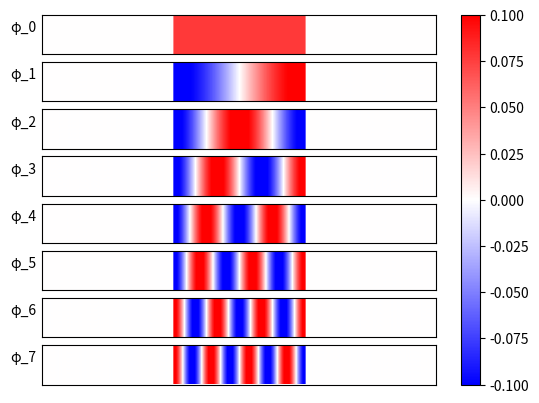

Python code for this plot:
# juste une version de "code_1D.py" qui sauvegarde les résultats dans des
# fichiers, sans rien afficher (elle peut tourner dans un serveur sans écran)

from scipy.sparse import eye, diags
from scipy.linalg import eigh


##Données:
N = 502
alpha = 0
beta = 1
gamma = 0

##Construction matrices
B = eye(N-1,N,1) - eye(N-1,N)
N3 = (N-1)//3
W = diags([alpha]*N3 + [beta]*N3 + [gamma]*N3)
L = -B.T @ W @ B

##Calculs éléments propres
#D,U = eigsh(-L, k=500, which='SM')
D,U = eigh(-L.todense())
U_filt = U.T[D > 1e-30]
D_filt = D[D > 1e-30]

##Tracés
num_shown = 8

vv = [ U_filt[i] for i in range(0,num_shown) ]

import matplotlib.pyplot as plt
fig, axes = plt.subplots(nrows=num_shown, ncols=1)

idx = 0
for ax in axes.flat:
	from numpy import zeros
	from math import sqrt
	v = zeros((N//10,N))
	v[:,] = vv[idx]
	im = ax.imshow(v, cmap="bwr", vmin=-0.1, vmax=0.1)
	ax.set_xticks([])
	ax.set_yticks([])
	ax.set_ylabel(f"φ_{idx}", rotation=0, ha="right")
	#print(f"λ_{str(idx)} = {N*D_filt[idx]}")
	print(f"μ_{str(idx)} = {sqrt(D_filt[idx]/D_filt[1])}")
	idx = idx + 1

fig.colorbar(im, ax=axes.ravel().tolist())
plt.savefig("first_partials_1d.png")
